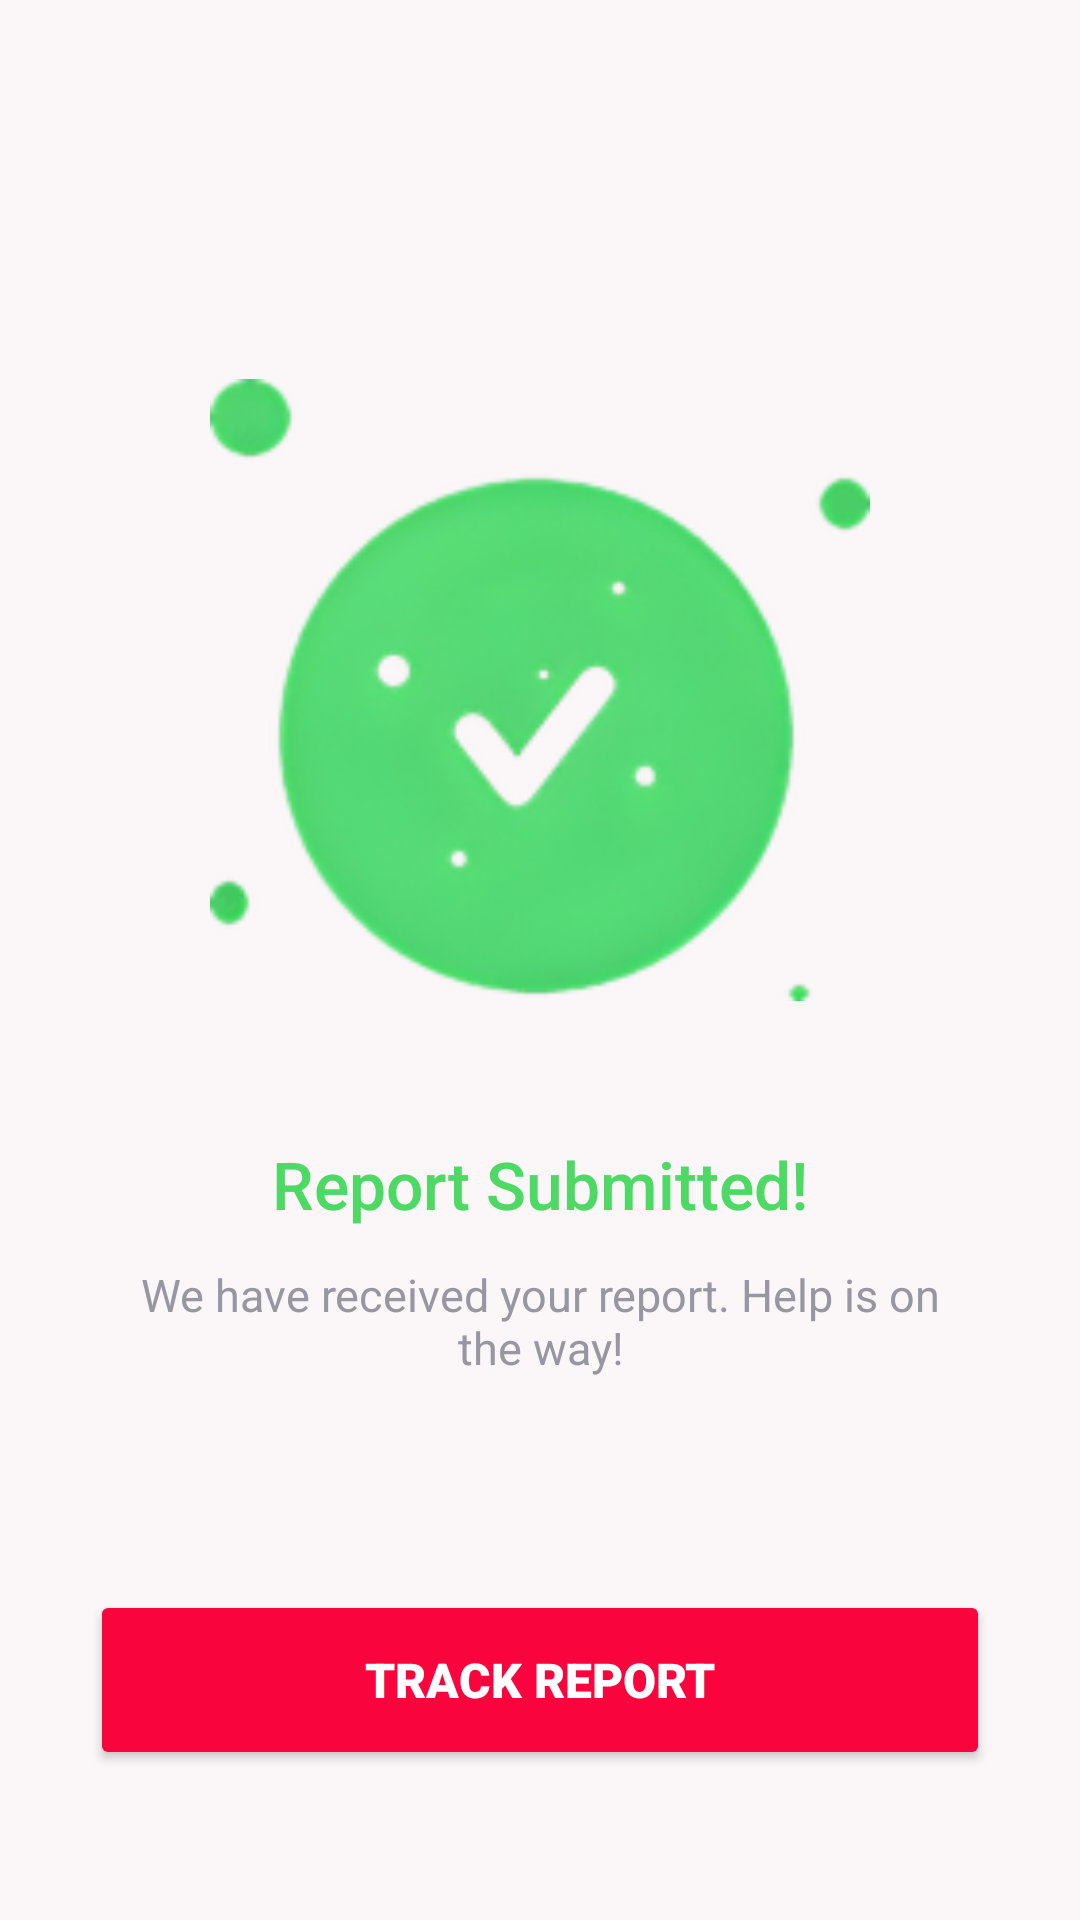

Produce the Android XML layout that renders to this screen, including the resource entries it uses.
<!-- AndroidManifest.xml: application theme Theme._119 -->
<!-- res/layout/activity_report_success.xml -->
<?xml version="1.0" encoding="utf-8"?>
<androidx.constraintlayout.widget.ConstraintLayout xmlns:android="http://schemas.android.com/apk/res/android"
    xmlns:app="http://schemas.android.com/apk/res-auto"
    xmlns:tools="http://schemas.android.com/tools"
    android:id="@+id/main"
    android:layout_width="match_parent"
    android:layout_height="match_parent"
    android:background="#FBF6F8"
    tools:context=".activity.ReportSuccessActivity">

    <ImageView
        android:id="@+id/ivSuccessIllustration"
        android:layout_width="220dp"
        android:layout_height="220dp"
        android:layout_marginTop="120dp"
        android:src="@drawable/report_done"
        app:layout_constraintEnd_toEndOf="parent"
        app:layout_constraintStart_toStartOf="parent"
        app:layout_constraintTop_toTopOf="parent" />

    <TextView
        android:id="@+id/tvSuccessHeader"
        android:layout_width="wrap_content"
        android:layout_height="wrap_content"
        android:layout_marginTop="40dp"
        android:fontFamily="sans-serif-medium"
        android:text="Report Submitted!"
        android:textColor="#4CD964"
        android:textSize="22sp"
        app:layout_constraintEnd_toEndOf="parent"
        app:layout_constraintStart_toStartOf="parent"
        app:layout_constraintTop_toBottomOf="@id/ivSuccessIllustration" />

    <TextView
        android:id="@+id/tvSuccessSub"
        android:layout_width="0dp"
        android:layout_height="wrap_content"
        android:layout_marginHorizontal="40dp"
        android:layout_marginTop="12dp"
        android:fontFamily="sans-serif"
        android:text="We have received your report. Help is on the way!"
        android:textAlignment="center"
        android:textColor="#9796A1"
        android:textSize="15sp"
        app:layout_constraintEnd_toEndOf="parent"
        app:layout_constraintStart_toStartOf="parent"
        app:layout_constraintTop_toBottomOf="@id/tvSuccessHeader" />

    <Button
        android:id="@+id/btnTrackReport"
        android:layout_width="match_parent"
        android:layout_height="60dp"
        android:layout_marginHorizontal="30dp"
        android:layout_marginBottom="50dp"
        android:backgroundTint="#FA043E"
        android:elevation="8dp"
        android:fontFamily="sans-serif-black"
        android:text="TRACK REPORT"
        android:textColor="#FFFFFF"
        android:textSize="16sp"
        app:cornerRadius="30dp"
        app:layout_constraintBottom_toBottomOf="parent" />

</androidx.constraintlayout.widget.ConstraintLayout>
<!-- resources referenced by this layout -->
<resources>
  <!-- drawable report_done: png bitmap (drawable, 14249 bytes) -->
  <style name="Theme._119" parent="Theme.MaterialComponents.DayNight.NoActionBar">
          <item name="colorPrimary">@color/purple_500</item>
          <item name="colorPrimaryVariant">@color/purple_700</item>
          <item name="colorOnPrimary">@color/white</item>
          <item name="colorSecondary">@color/teal_200</item>
          <item name="colorSecondaryVariant">@color/teal_700</item>
          <item name="colorOnSecondary">@color/black</item>
          <item name="android:statusBarColor">?attr/colorPrimaryVariant</item>
      </style>
  <color name="purple_500">#FFF</color>
  <color name="purple_700">#FFF</color>
  <color name="white">#FFFFFFFF</color>
  <color name="teal_200">#FF03DAC5</color>
  <color name="teal_700">#FF018786</color>
  <color name="black">#FF000000</color>
</resources>
